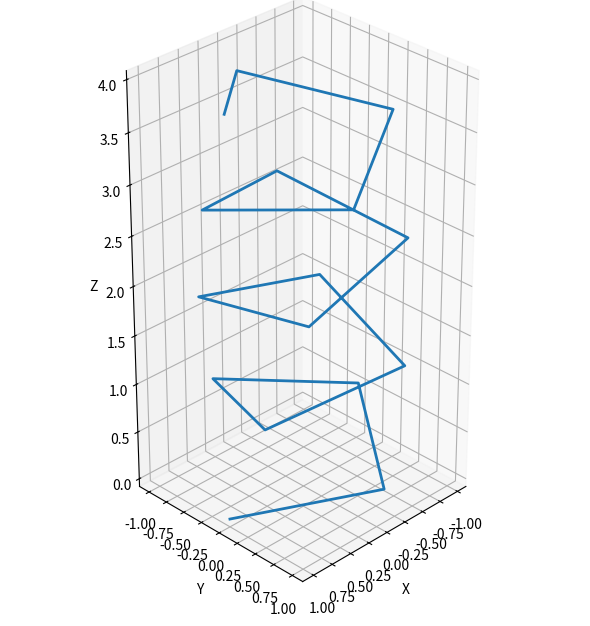
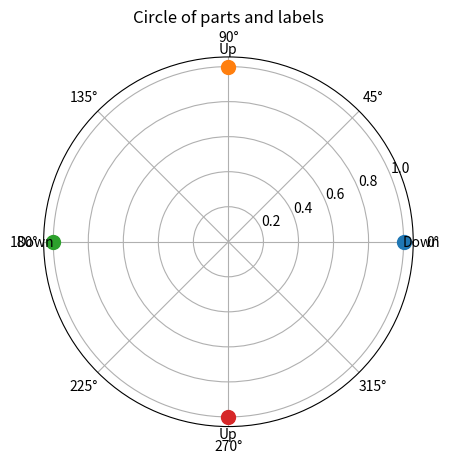

Generate these figures, in order, with matplotlib:
"""
Musicom library
"""
from dataclasses import dataclass
from typing import Tuple
# Import
import numpy as np
import matplotlib.pyplot as plt


"""
Data structures
"""
def sequence_rotations(sequence: list | tuple) -> list:
    #
    rotations = [sequence[x:] + sequence[:x] for x in range(len(sequence))]
    return rotations


def interval_to_step(intervals: list[int]) -> list[int]:
    # Convert a list of n intervals to a sequential mask with n+1 sequential degree/onset numbers and zeroes
    # Example [2, 3] -> [1, 0, 2, 0, 0, 3]
    steps = []
    sequence_nr = 1
    for x in intervals:
        steps.append(sequence_nr)
        sequence_nr += 1
        for y in range(1, x):
            steps.append(0)
    return steps


"""
Visualization
"""
class Circle:
    def __init__(self,
                 num_parts: int = 4,
                labels : list[str] = ('1','2','3','4')):
        self.num_parts = num_parts
        self.labels = labels

    def show(self,
                title : str = 'Circle of parts and labels'):
        # Show parts (angles) and labels in circle

        # Convert parts to angles
        angles = np.linspace(0, 2 * np.pi, self.num_parts, endpoint=False)

        # Create a figure and axis
        fig, ax = plt.subplots(subplot_kw={'projection': 'polar'})

        # Plot the labels
        for angle, label in zip(angles, self.labels):
            ax.plot(angle, 1, 'o', markersize=10)
            ax.text(angle, 1.1, str(label), ha='center', va='center')

        # Set the title
        ax.set_title(title)

        # Show the plot
        plt.show()

def show_plot(yvalues: list):
    # Plot
    # Note that even in the OO-style, we use `.pyplot.figure` to create the Figure.
    fig, ax = plt.subplots(figsize=(5, 2.7), layout='constrained')
    ax.plot(yvalues, label='pitch frequency') # Plot some data on the Axes.
    ax.set_xlabel('Pitch number')  # Add an x-label to the Axes.
    ax.set_ylabel('Frequency')  # Add a y-label to the Axes.
    ax.set_title("Pitches")  # Add a title to the Axes.
    ax.legend()  # Add a legend.
    plt.show()

def rhythm_circle ():
    # SHow rhythm in circle
    rc = Circle(4, ['Down', 'Up','Down', 'Up'])
    rc.show()


class Helix:
    def __init__(self,
                points_per_turn: int = 4,  # sampling resolution per turn
                turns: int = 4,  # number of full turns
                vertical_per_turn: float = 1.0,  # vertical advance per full turn (2π radians)
                start_angle: float = 0.0,  # radians
                direction: int = 1  # 1 for right-handed, -1 for left-handed
    ):
        self.turns = turns
        self.points_per_turn = points_per_turn
        self.vertical_per_turn = vertical_per_turn
        self.start_angle = start_angle
        self.direction = direction

        self.helix = [(point, turn)
                      for turn in range(turns)
                      for point in range(points_per_turn)]

    def index_of(self, point, turn):
        # Get index in helix from (point, turn)
        return turn * self.turns + point

    def get_at(self, idx):
        # Get (point, turn) at index i in helix
        return self.helix[idx % len(self.helix)]

    def length(self):
        # Length of helix
        return len(self.helix)

    def indexes(self):
        return list(range(len(self.helix)))

    def total_points(self) -> int:
        return max(1, int(self.points_per_turn * max(0.0, self.turns)))

    def angle_range(self) -> Tuple[float, float]:
        start = self.start_angle
        end = start + self.direction * 2 * np.pi * self.turns
        return start, end

    def points(self, radius: float = 1.0) -> np.ndarray:
        """
        Return an (N,3) NumPy array of (x,y,z) points sampled along the helix.
        """
        n = self.total_points()
        if n == 0:
            return np.empty((0, 3), dtype=float)

        start, end = self.angle_range()
        thetas = np.linspace(start, end, n)
        x = radius * np.cos(thetas)
        y = radius * np.sin(thetas)
        # z increases linearly with angle: vertical per full turn (2π)
        z = (self.vertical_per_turn * (thetas - start)) / (2 * np.pi)
        return np.stack((x, y, z), axis=-1)

    def point_at(self, t: float, radius: float = 1.0) -> Tuple[float, float, float]:
        """
        Return single point at parameter t in [0,1].
        """
        t_clamped = min(1.0, max(0.0, t))
        start, end = self.angle_range()
        theta = start + (end - start) * t_clamped
        x = radius * np.cos(theta)
        y = radius * np.sin(theta)
        z = (self.vertical_per_turn * (theta - start)) / (2 * np.pi)
        return float(x), float(y), float(z)

    def show (self,
                radius = 1.0,
            ):
        theta = np.linspace(0, 2 * np.pi * self.turns, int(self.points_per_turn * self.turns))
        x = radius * np.cos(theta)
        y = radius * np.sin(theta)
        z = (self.vertical_per_turn / (2 * np.pi)) * theta

        fig = plt.figure(figsize=(6,6))
        ax = fig.add_subplot(111, projection='3d')
        ax.plot(x, y, z, color='C0', linewidth=2)
        ax.set_box_aspect((1,1,self.turns * self.vertical_per_turn / (2*radius)))  # sensible aspect
        ax.set_xlabel('X'); ax.set_ylabel('Y'); ax.set_zlabel('Z')
        ax.view_init(elev=30, azim=45)
        plt.tight_layout()
        plt.savefig('helix.png', dpi=200)
        plt.show()


def main():
    h = Helix()
    h.show()
    # Test functions
    rhythm_circle()


if __name__ == '__main__':
    main()
